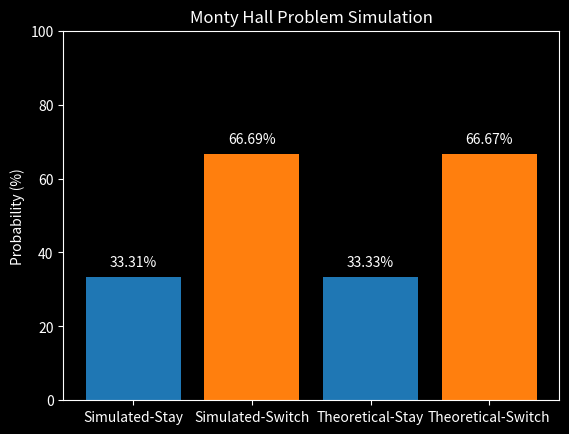

Source code (Python):
import random
import matplotlib.pyplot as plt
from matplotlib import style

style.use('dark_background')  # dark mode

simulations = 1000000
stay_wins = 0
switch_wins = 0

for _ in range(simulations):
    options = ['goat', 'goat', 'goat']
    car_position = random.randint(0, 2)
    options[car_position] = 'car'

    mychoice = random.randint(0, 2)
    # Remaining doors with 'goats' after Monty opens one door
    remaining_options = [i for i in range(3) if i != mychoice and options[i] == 'goat']
    opened_door = random.choice(remaining_options)
    # The door which isn't my choice and not which Monty opened
    switch_option = next(i for i in range(3) if i != mychoice and i != opened_door)

    if options[mychoice] == 'car':        # Initial Choice win
        stay_wins += 1
    if options[switch_option] == 'car':   # Switched Choice win
        switch_wins += 1

total_wins = stay_wins + switch_wins
# Simulated Probabilitys
print(f"Simulated Probability of winning when staying: {(stay_wins / total_wins) * 100}%")
print(f"Simulated Probability of winning when switching: {(switch_wins / total_wins) * 100}%")

# Theoretical Probabilitys
stay_probability = ((1 / 3) * 100)
switch_probability = ((2 / 3) * 100)

print(f"Theoretical probability of winning when staying: {stay_probability: .4f}%")
print(f"Theoretical probability of winning when switching: {switch_probability: .4f}%")

# Creating a bar chart
labels = ['Simulated-Stay', 'Simulated-Switch', 'Theoretical-Stay', 'Theoretical-Switch']
probabilities = [(stay_wins / total_wins) * 100, (switch_wins / total_wins) * 100, stay_probability, switch_probability]

plt.bar(labels, probabilities, color=['#1f77b4', '#ff7f0e', '#1f77b4', '#ff7f0e'])
plt.ylabel('Probability (%)')
plt.title('Monty Hall Problem Simulation')
plt.ylim(0, 100)

for i, value in enumerate(probabilities):
    plt.text(i, value + 2, f"{value:.2f}%", ha='center', va='bottom', color='white')

plt.show()
